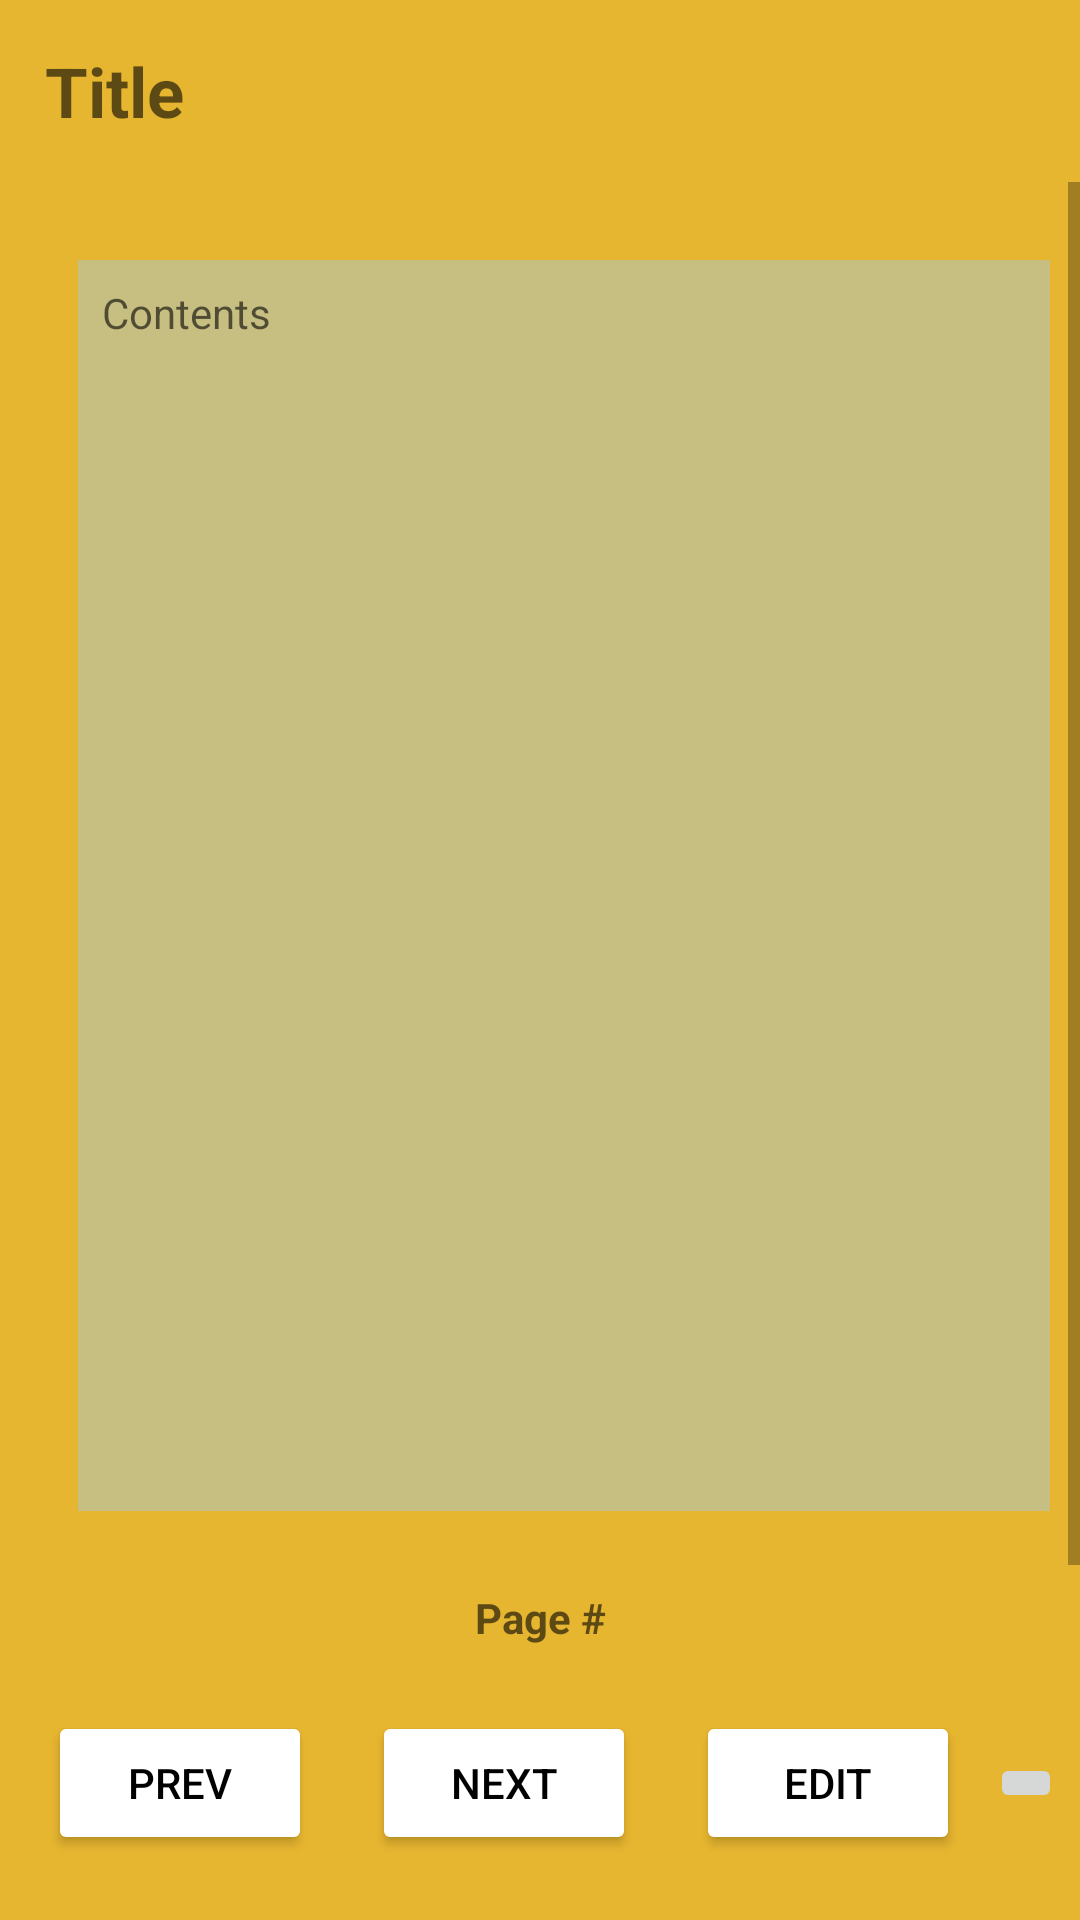

Write the Android layout XML for this screen, with the resource values it uses.
<!-- AndroidManifest.xml: application theme Theme.StudyWithMe -->
<!-- res/layout/activity_view_notes.xml -->
<?xml version="1.0" encoding="utf-8"?>
<LinearLayout xmlns:android="http://schemas.android.com/apk/res/android"
    xmlns:app="http://schemas.android.com/apk/res-auto"
    xmlns:tools="http://schemas.android.com/tools"
    android:layout_width="match_parent"
    android:layout_height="match_parent"
    android:background="@color/note_colour"
    android:orientation="vertical">

    <TextView
        android:id="@+id/note_title_for_view"
        android:layout_width="match_parent"
        android:layout_height="wrap_content"
        android:layout_margin="5dp"
        android:hint="Title"
        android:padding="10dp"
        android:textColor="@color/black"
        android:textSize="23dp"
        android:textStyle="bold" />

    <ScrollView
        android:layout_width="match_parent"
        android:layout_height="wrap_content"
        android:fillViewport="true">

        <LinearLayout
            android:layout_width="match_parent"
            android:layout_height="wrap_content"
            android:layout_margin="8dp"
            android:orientation="vertical"
            android:padding="8dp">

            <TextView
                android:id="@+id/input_contents_for_view"
                android:layout_width="match_parent"
                android:layout_height="417dp"
                android:layout_margin="10dp"
                android:background="@color/content_colour"
                android:hint="Contents"
                android:lines="10"
                android:padding="8dp"
                android:scrollbars="vertical">
            </TextView>

        </LinearLayout>

    </ScrollView>

    <TextView
        android:id="@+id/page_num_for_view"
        android:layout_width="match_parent"
        android:layout_height="wrap_content"
        android:hint="Page #"
        android:textColor="@color/black"
        android:gravity="center"
        android:textStyle="bold" />

    <LinearLayout
        android:layout_width="fill_parent"
        android:layout_height="fill_parent"
        android:gravity="center">

        <Button
            android:id="@+id/prev_button"
            android:layout_width="wrap_content"
            android:layout_height="wrap_content"
            android:layout_gravity="center"
            android:layout_margin="10dp"
            android:backgroundTint="@color/white"
            android:text="Prev"
            android:textColor="@color/black"
            android:onClick="prevButtonOnClick"/>

        <Button
            android:id="@+id/next_button"
            android:layout_width="wrap_content"
            android:layout_height="wrap_content"
            android:layout_gravity="center"
            android:layout_margin="10dp"
            android:backgroundTint="@color/white"
            android:text="Next"
            android:textColor="@color/black"
            android:onClick="nextButtonOnClick"/>

        <Button
            android:id="@+id/edit_button"
            android:layout_width="wrap_content"
            android:layout_height="wrap_content"
            android:layout_gravity="center"
            android:layout_margin="10dp"
            android:backgroundTint="@color/white"
            android:text="Edit"
            android:textColor="@color/black"
            android:onClick="editButtonOnClick"/>

        <ImageButton
            android:id="@+id/fav_button"
            android:layout_width="wrap_content"
            android:layout_height="wrap_content"
            android:src="@drawable/baseline_star_border_24"
            android:onClick="favoriteButtonOnClick"/>
    </LinearLayout>

</LinearLayout>
<!-- resources referenced by this layout -->
<resources>
  <color name="black">#FF000000</color>
  <color name="content_colour">#c7bf81</color>
  <color name="note_colour">#e7b630</color>
  <color name="white">#FFFFFFFF</color>
  <style name="Theme.StudyWithMe" parent="Theme.MaterialComponents.DayNight.DarkActionBar">
          
          <item name="colorPrimary">@color/purple_500</item>
          <item name="colorPrimaryVariant">@color/purple_700</item>
          <item name="colorOnPrimary">@color/white</item>
          
          <item name="colorSecondary">@color/teal_200</item>
          <item name="colorSecondaryVariant">@color/teal_700</item>
          <item name="colorOnSecondary">@color/black</item>
          
          <item name="android:statusBarColor">?attr/colorPrimaryVariant</item>
          
      </style>
  <color name="purple_500">#FF6200EE</color>
  <color name="purple_700">#FF3700B3</color>
  <color name="teal_200">#FF03DAC5</color>
  <color name="teal_700">#FF018786</color>
</resources>
